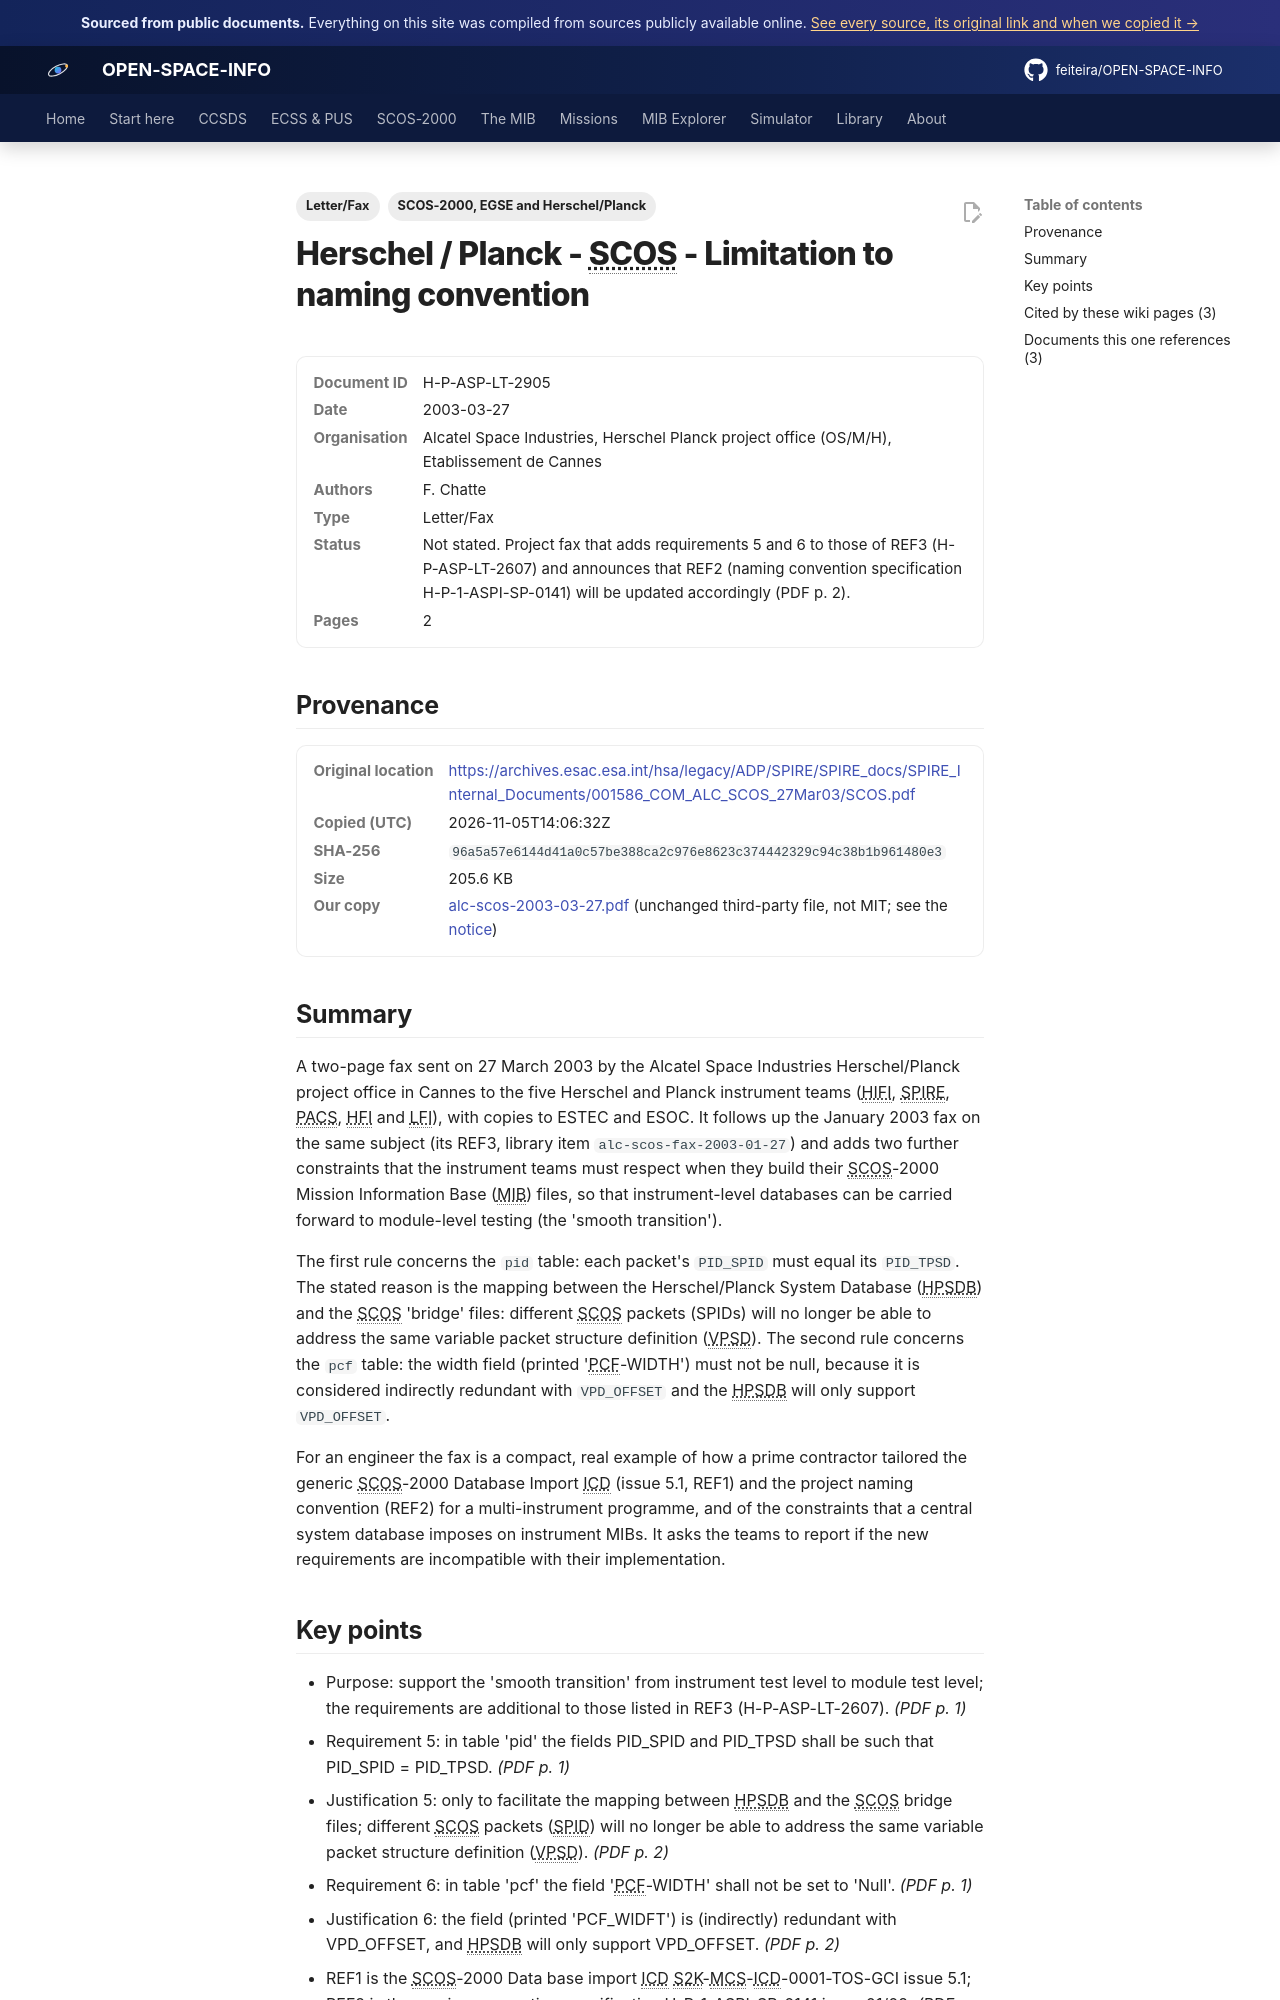

repository: feiteira/OPEN-SPACE-INFO · page: library/alc-scos-2003-03-27/index.html · generator: mkdocs

---
title: "Alcatel fax: SCOS MIB naming limits, part 2 (Mar 2003)"
description: "A two-page fax sent on 27 March 2003 by the Alcatel Space Industries Herschel/Planck project office in Cannes to the five Herschel and Planck instrument teams (HIFI, SPIRE, PACS, HFI and LFI), with co"
tags: ["Letter/Fax", "SCOS-2000, EGSE and Herschel/Planck"]
sources: [alc-scos-2003-03-27]
---

# Herschel / Planck - SCOS - Limitation to naming convention

<dl class="osi-meta"><dt>Document ID</dt><dd>H-P-ASP-LT-2905</dd><dt>Date</dt><dd>2003-03-27</dd><dt>Organisation</dt><dd>Alcatel Space Industries, Herschel Planck project office (OS/M/H), Etablissement de Cannes</dd><dt>Authors</dt><dd>F. Chatte</dd><dt>Type</dt><dd>Letter/Fax</dd><dt>Status</dt><dd>Not stated. Project fax that adds requirements 5 and 6 to those of REF3 (H-P-ASP-LT-2607) and announces that REF2 (naming convention specification H-P-1-ASPI-SP-0141) will be updated accordingly (PDF p. 2).</dd><dt>Pages</dt><dd>2</dd></dl>

## Provenance

<dl class="osi-meta"><dt>Original location</dt><dd><a href="https://archives.esac.esa.int/hsa/legacy/ADP/SPIRE/SPIRE_docs/SPIRE_Internal_Documents/001586_COM_ALC_SCOS_27Mar03/SCOS.pdf" rel="noopener">https://archives.esac.esa.int/hsa/legacy/ADP/SPIRE/SPIRE_docs/SPIRE_Internal_Documents/001586_COM_ALC_SCOS_27Mar03/SCOS.pdf</a></dd><dt>Copied (UTC)</dt><dd>2026-11-05T14:06:32Z</dd><dt>SHA-256</dt><dd><code>96a5a57e6144d41a0c57be388ca2c976e8623c374442329c94c38b1b961480e3</code></dd><dt>Size</dt><dd>205.6 KB</dd><dt>Our copy</dt><dd><a href="../third-party/core/alc-scos-2003-03-27.pdf">alc-scos-2003-03-27.pdf</a> (unchanged third-party file, not MIT; see the <a href="../third-party/NOTICE/">notice</a>)</dd></dl>

## Summary

A two-page fax sent on 27 March 2003 by the Alcatel Space Industries Herschel/Planck project office in Cannes to the five Herschel and Planck instrument teams (HIFI, SPIRE, PACS, HFI and LFI), with copies to ESTEC and ESOC. It follows up the January 2003 fax on the same subject (its REF3, library item `alc-scos-fax-2003-01-27`) and adds two further constraints that the instrument teams must respect when they build their SCOS-2000 Mission Information Base (MIB) files, so that instrument-level databases can be carried forward to module-level testing (the 'smooth transition').

The first rule concerns the `pid` table: each packet's `PID_SPID` must equal its `PID_TPSD`. The stated reason is the mapping between the Herschel/Planck System Database (HPSDB) and the SCOS 'bridge' files: different SCOS packets (SPIDs) will no longer be able to address the same variable packet structure definition (VPSD). The second rule concerns the `pcf` table: the width field (printed 'PCF-WIDTH') must not be null, because it is considered indirectly redundant with `VPD_OFFSET` and the HPSDB will only support `VPD_OFFSET`.

For an engineer the fax is a compact, real example of how a prime contractor tailored the generic SCOS-2000 Database Import ICD (issue 5.1, REF1) and the project naming convention (REF2) for a multi-instrument programme, and of the constraints that a central system database imposes on instrument MIBs. It asks the teams to report if the new requirements are incompatible with their implementation.
